Run: headless pygame with SDL's dummy video driver; simulated clock (each Clock.tick advances the game by its frame time, no real sleeping); random seed 0; keys injected as events and as key.get_pressed() state; mouse plan: one left click at the window centre at the start of phase 2, then a move to the lower-right quarter at the start of phase 3.
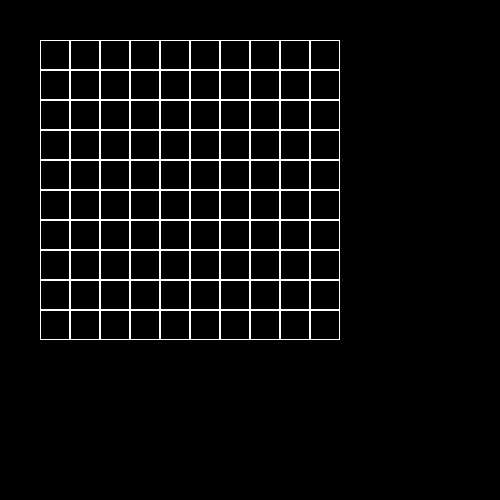
Frame 1 of 4 · flips 1–60 · no input
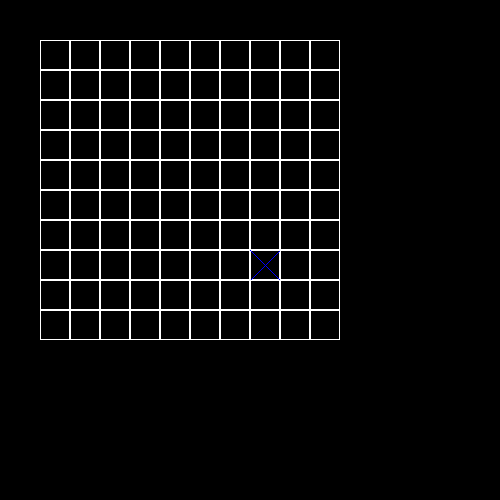
Frame 2 of 4 · flips 61–180 · clicked the window centre · tapped SPACE, RETURN · held RIGHT (→), D
Frame 3 of 4 · flips 181–300 · moved the mouse to the lower-right quarter · held DOWN (↓), S · screen unchanged from frame 2, image omitted
Frame 4 of 4 · flips 301–420 · held LEFT (←), A, UP (↑), W · screen unchanged from frame 3, image omitted

The pygame program that drew these frames:

import pygame


class Board:
    # создание поля
    def __init__(self, width, height, left=10, top=10, cell_size=30):
        self.width = width
        self.height = height
        self.left = left
        self.top = top
        self.turn = 0
        self.cell_size = cell_size
        self.board = [[0] * width for _ in range(height)]

    def set_view(self, left, top, cell_size):
        self.left = left
        self.top = top
        self.cell_size = cell_size

    def render(self):
        a = self.cell_size
        for j in range(1, self.height + 1):
            for i in range(1, self.width + 1):
                if self.board[i - 1][j - 1] == 0:
                    col = 1
                    color = (255, 255, 255)
                    pygame.draw.rect(screen, color,
                                     (self.left + i * a, self.top + j * a, a, a), col)
                else:
                    if self.turn % 2 == 1:
                        color = (0, 0, 255)
                        pygame.draw.rect(screen, (255, 255, 255),
                                         (self.left + i * a, self.top + j * a, a, a), 1)
                        pygame.draw.line(screen, color, (self.left + i * a, self.top + j * a),
                                         (self.left + i * a + a, self.top + j * a + a), 1)
                        pygame.draw.line(screen, color, (self.left + i * a + a, self.top + j * a),
                                         (self.left + i * a, self.top + j * a + a), 1)
                    else:
                        color = (255, 0, 0)
                        pygame.draw.rect(screen, (255, 255, 255),
                                         (self.left + i * a, self.top + j * a, a, a), 1)
                        pygame.draw.circle(screen, color,
                                           (self.left + i * a + a // 2, self.top + j * a + a // 2), a // 2 - 1, 1)
        pygame.display.flip()

    def addTurn(self):
        self.turn += 1

    def get_cell(self, mouse_pos):
        x = ((mouse_pos[0] - self.left) // self.cell_size) - 1
        y = ((mouse_pos[1] - self.top) // self.cell_size) - 1
        if x in range(self.width) and y in range(self.height):
            return (x, y)
        else:
            return None

    def on_click(self, cell_coords):
        if cell_coords != None:
            a = self.cell_size
            b = self.board[cell_coords[0]][cell_coords[1]]
            fill = 0
            color = (255, 0, 0)
            if b == 0:
                fill = 1
            else:
                fill = 1
                if b == 1:
                    color = (255, 0, 0)
                elif b == 2:
                    color = (0, 255, 0)
                elif b == 3:
                    color = (0, 0, 255)
            self.board[cell_coords[0]][cell_coords[1]] += 1
            pygame.draw.rect(screen, color,
                             (self.left + cell_coords[0] * a, self.top + cell_coords[1] * a, a, a),
                             fill)
        pygame.display.flip()

    def get_click(self, mouse_pos):
        cell = self.get_cell(mouse_pos)
        self.on_click(cell)


board = Board(10, 10)
size = width, height = 500, 500
screen = pygame.display.set_mode(size)
running = True
while running:
    for event in pygame.event.get():
        if event.type == pygame.QUIT:
            running = False
        if event.type == pygame.MOUSEBUTTONDOWN:
            board.addTurn()
            board.get_click(event.pos)
    screen.fill((0, 0, 0))

    board.render()
    pygame.display.flip()

pygame.init()
pygame.quit()
